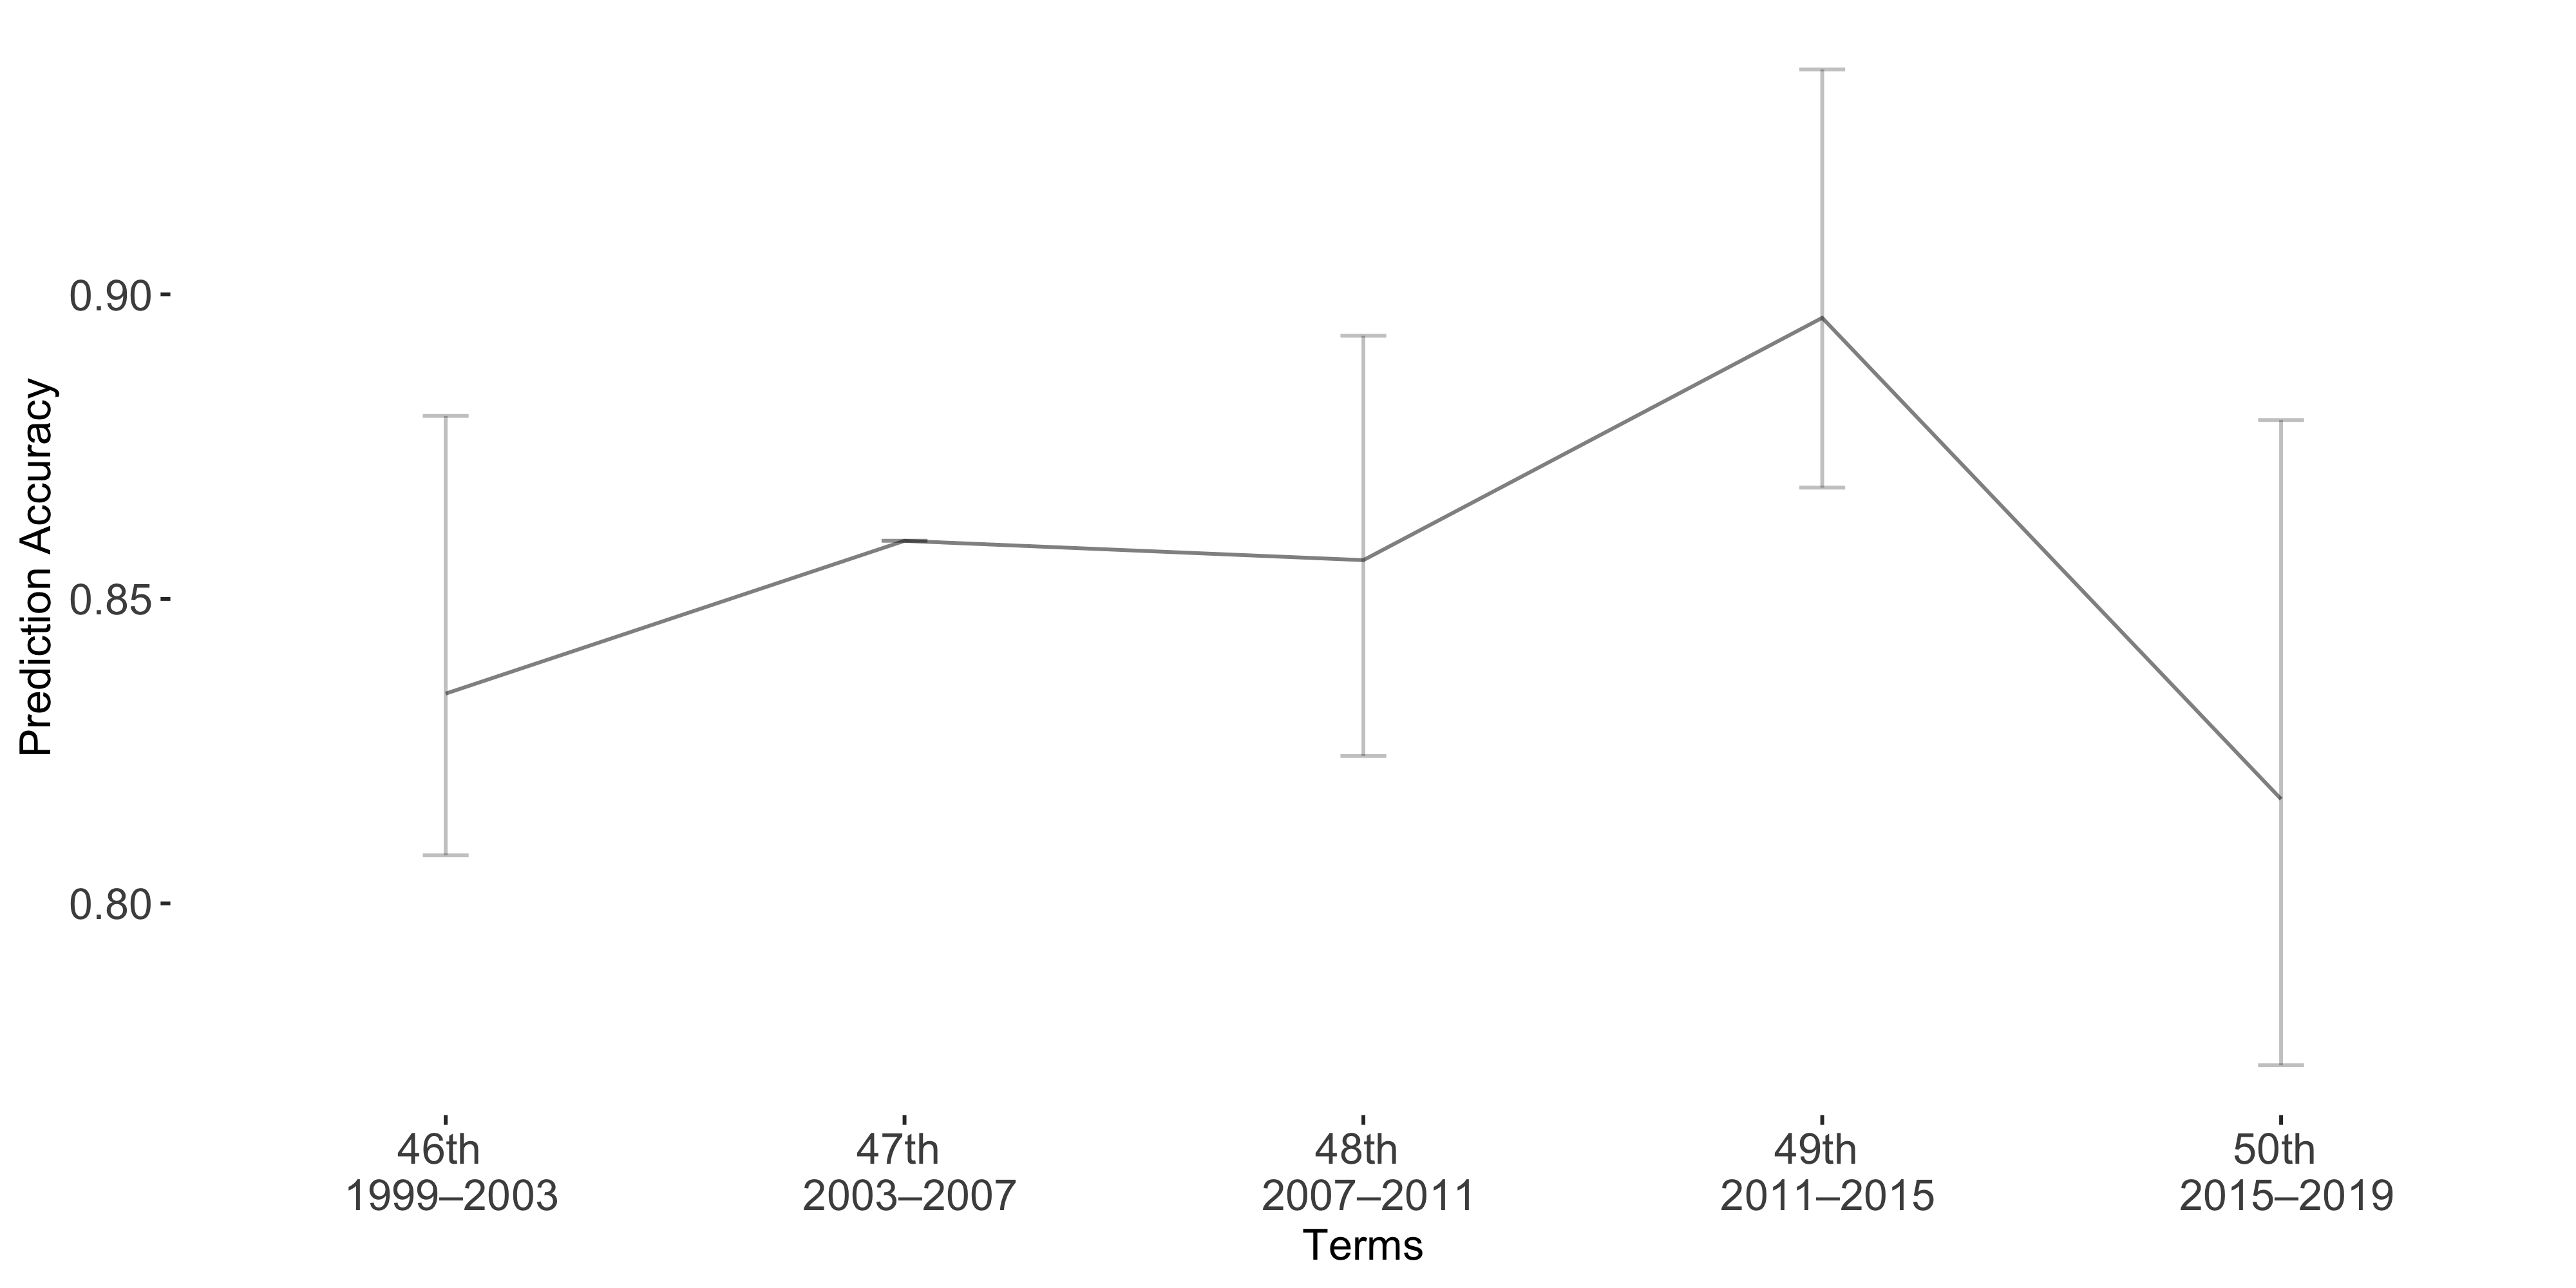

Values plotted in this chart, from the file beside it:
Term, Accuracy, lb, ub
Term1, 0.8344, -0.04561, 0.02656
Term2, 0.8595, 0, 0
Term3, 0.8564, -0.03685, 0.03216
Term4, 0.8962, -0.0408, 0.02788
Term5, 0.8171, -0.06225, 0.04371
